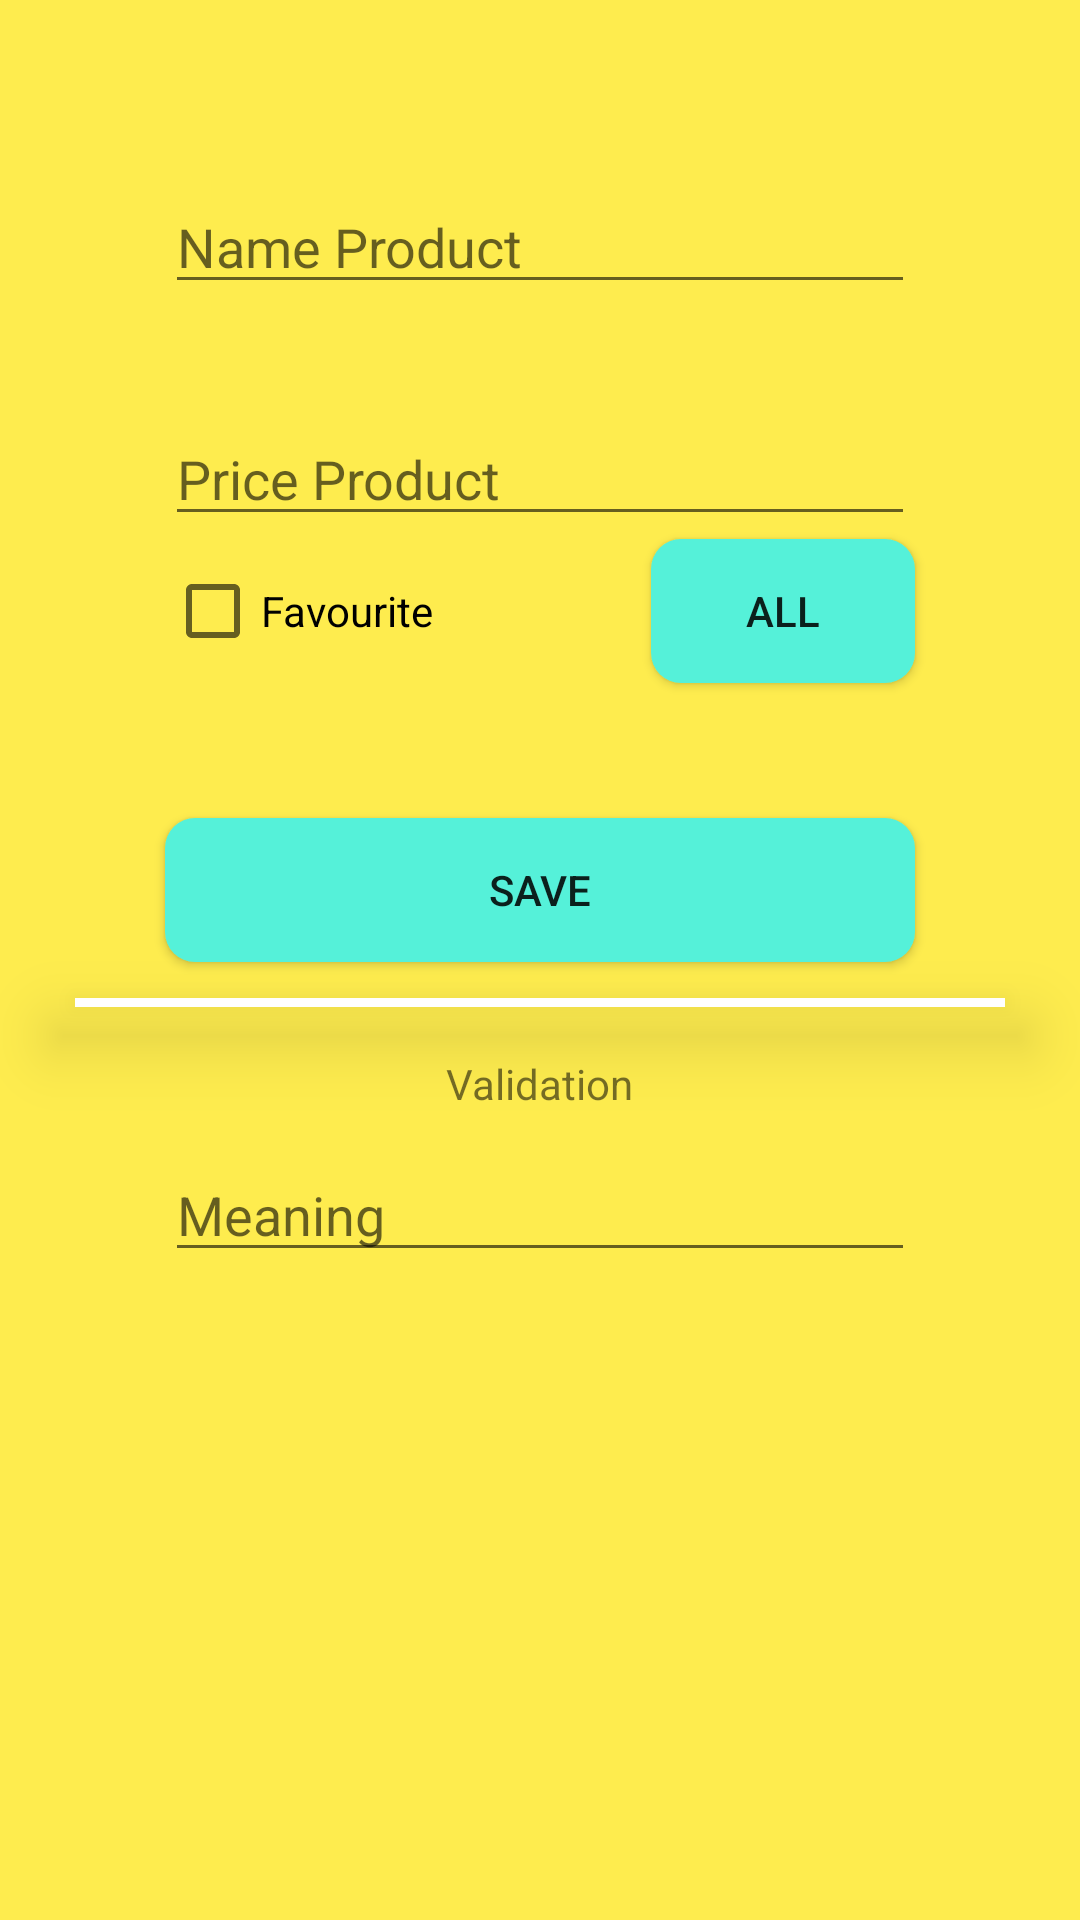

Produce the Android XML layout that renders to this screen, including the resource entries it uses.
<!-- AndroidManifest.xml: application theme Theme.Aplication -->
<!-- res/layout/popupadd.xml -->
<?xml version="1.0" encoding="utf-8"?>
<FrameLayout
		xmlns:android="http://schemas.android.com/apk/res/android"
		xmlns:app="http://schemas.android.com/apk/res-auto" xmlns:tools="http://schemas.android.com/tools" android:elevation="3dp"
		android:layout_width="match_parent"
		android:background="#00FFFFFF"
		android:layout_height="570dp">
	<androidx.constraintlayout.widget.ConstraintLayout
			android:layout_width="match_parent"
			android:layout_height="match_parent"
			android:background="#E4FFEB3B">
		<EditText
				android:layout_width="250dp"
				android:layout_height="wrap_content"
				android:inputType="textPersonName"
				android:hint="@string/product_name"
				android:ems="10"
				android:id="@+id/edipopuptitle"
				app:layout_constraintTop_toTopOf="parent"
				android:layout_marginTop="60dp"
				app:layout_constraintStart_toStartOf="parent"
				app:layout_constraintEnd_toEndOf="parent" tools:ignore="Autofill"/>
		<EditText
				android:layout_width="250dp"
				android:layout_height="wrap_content"
				android:inputType="textPersonName"
				android:hint="@string/meaning"
				android:ems="10"
				android:id="@+id/edipopupmeaning"
				tools:ignore="Autofill"
				app:layout_constraintTop_toBottomOf="@+id/textView3"
				app:layout_constraintStart_toStartOf="@+id/btnpopupsave"
				app:layout_constraintEnd_toEndOf="@+id/btnpopupsave" android:layout_marginTop="12dp"/>
		<EditText
				android:layout_width="250dp"
				android:layout_height="wrap_content"
				android:inputType="number"
				android:hint="@string/product_price"
				android:ems="10"
				android:id="@+id/edipopupyouword"
				app:layout_constraintStart_toStartOf="@+id/edipopuptitle"
				app:layout_constraintEnd_toEndOf="@+id/edipopuptitle"
				app:layout_constraintTop_toBottomOf="@+id/edipopuptitle" android:layout_marginTop="36dp"
				app:layout_constraintHorizontal_bias="0.0"/>
		<Button
				android:text="@string/save"
				android:layout_width="0dp"
				android:elevation="15dp"
				android:layout_height="wrap_content"
				android:id="@+id/btnpopupsave"
				android:background="@drawable/shapebutton"
				app:layout_constraintBottom_toTopOf="@+id/view4"
				android:layout_marginBottom="12dp"
				app:layout_constraintStart_toEndOf="@+id/view2"
				app:layout_constraintEnd_toStartOf="@+id/view3"/>
		<View
				android:layout_width="30dp"
				android:layout_height="wrap_content"
				android:id="@+id/view2"
				app:layout_constraintEnd_toStartOf="@+id/edipopupyouword"
				app:layout_constraintTop_toTopOf="parent"/>
		<View
				android:layout_width="30dp"
				android:layout_height="wrap_content"
				android:id="@+id/view3"
				app:layout_constraintStart_toEndOf="@+id/edipopupyouword"
				app:layout_constraintTop_toTopOf="parent"/>
		<View
				android:layout_width="0dp"
				android:layout_height="3dp"
				android:id="@+id/view4"
				android:elevation="15dp"
				android:background="@color/white"
				app:layout_constraintTop_toBottomOf="@+id/checkBoxpopup"
				app:layout_constraintHorizontal_bias="0.0"
				app:layout_constraintStart_toStartOf="@+id/view2"
				app:layout_constraintEnd_toEndOf="@+id/view3" android:layout_marginTop="104dp"/>
		<CheckBox
				android:layout_width="wrap_content"
				android:layout_height="50dp"
				android:text="@string/favourite"
				android:elevation="15dp"
				app:layout_constraintTop_toBottomOf="@+id/edipopupyouword"
				app:layout_constraintStart_toStartOf="@+id/edipopupyouword" android:id="@+id/checkBoxpopup"/>
		<TextView
				android:text="@string/validation"
				android:layout_width="wrap_content"
				android:elevation="15dp"
				android:layout_height="wrap_content" android:id="@+id/textView3"
				app:layout_constraintTop_toBottomOf="@+id/view4"
				android:layout_marginTop="16dp" app:layout_constraintEnd_toStartOf="@+id/view3"
				app:layout_constraintStart_toEndOf="@+id/view2"/>
		<Button
				android:text="@string/all"
				android:layout_width="wrap_content"
				android:layout_height="wrap_content"
				android:background="@drawable/shapebutton"
				android:id="@+id/btnpopupmenu"
				android:elevation="15dp"
				app:layout_constraintEnd_toEndOf="@+id/edipopupyouword"
				app:layout_constraintTop_toBottomOf="@+id/edipopupyouword"
				app:layout_constraintBottom_toBottomOf="@+id/checkBoxpopup"/>
	</androidx.constraintlayout.widget.ConstraintLayout>
</FrameLayout>
<!-- resources referenced by this layout -->
<resources>
  <color name="white">#FFFFFFFF</color>
  <!-- drawable shapebutton (drawable) -->
  <?xml version="1.0" encoding="utf-8"?>
  <layer-list xmlns:android="http://schemas.android.com/apk/res/android">
      <item>
          <shape android:shape="rectangle">
              <solid android:color="@color/purple_200" />
              <corners android:radius="10dp" />
          </shape>
      </item>
  </layer-list>
  <string name="all">ALL</string>
  <string name="favourite">Favourite</string>
  <string name="meaning">Meaning</string>
  <string name="product_name">Name Product</string>
  <string name="product_price">Price Product</string>
  <string name="save">save</string>
  <string name="validation">Validation</string>
  <style name="Theme.Aplication" parent="Theme.AppCompat.Light.DarkActionBar">
  		
  		<item name="colorPrimary">@color/purple_500</item>
  		<item name="colorPrimaryDark">@color/purple_700</item>
  		<item name="colorAccent">@color/teal_200</item>
  		
  	</style>
  <color name="purple_200">#55F1D9</color>
  <color name="purple_500">#FF6200EE</color>
  <color name="purple_700">#FF3700B3</color>
  <color name="teal_200">#FF03DAC5</color>
</resources>
